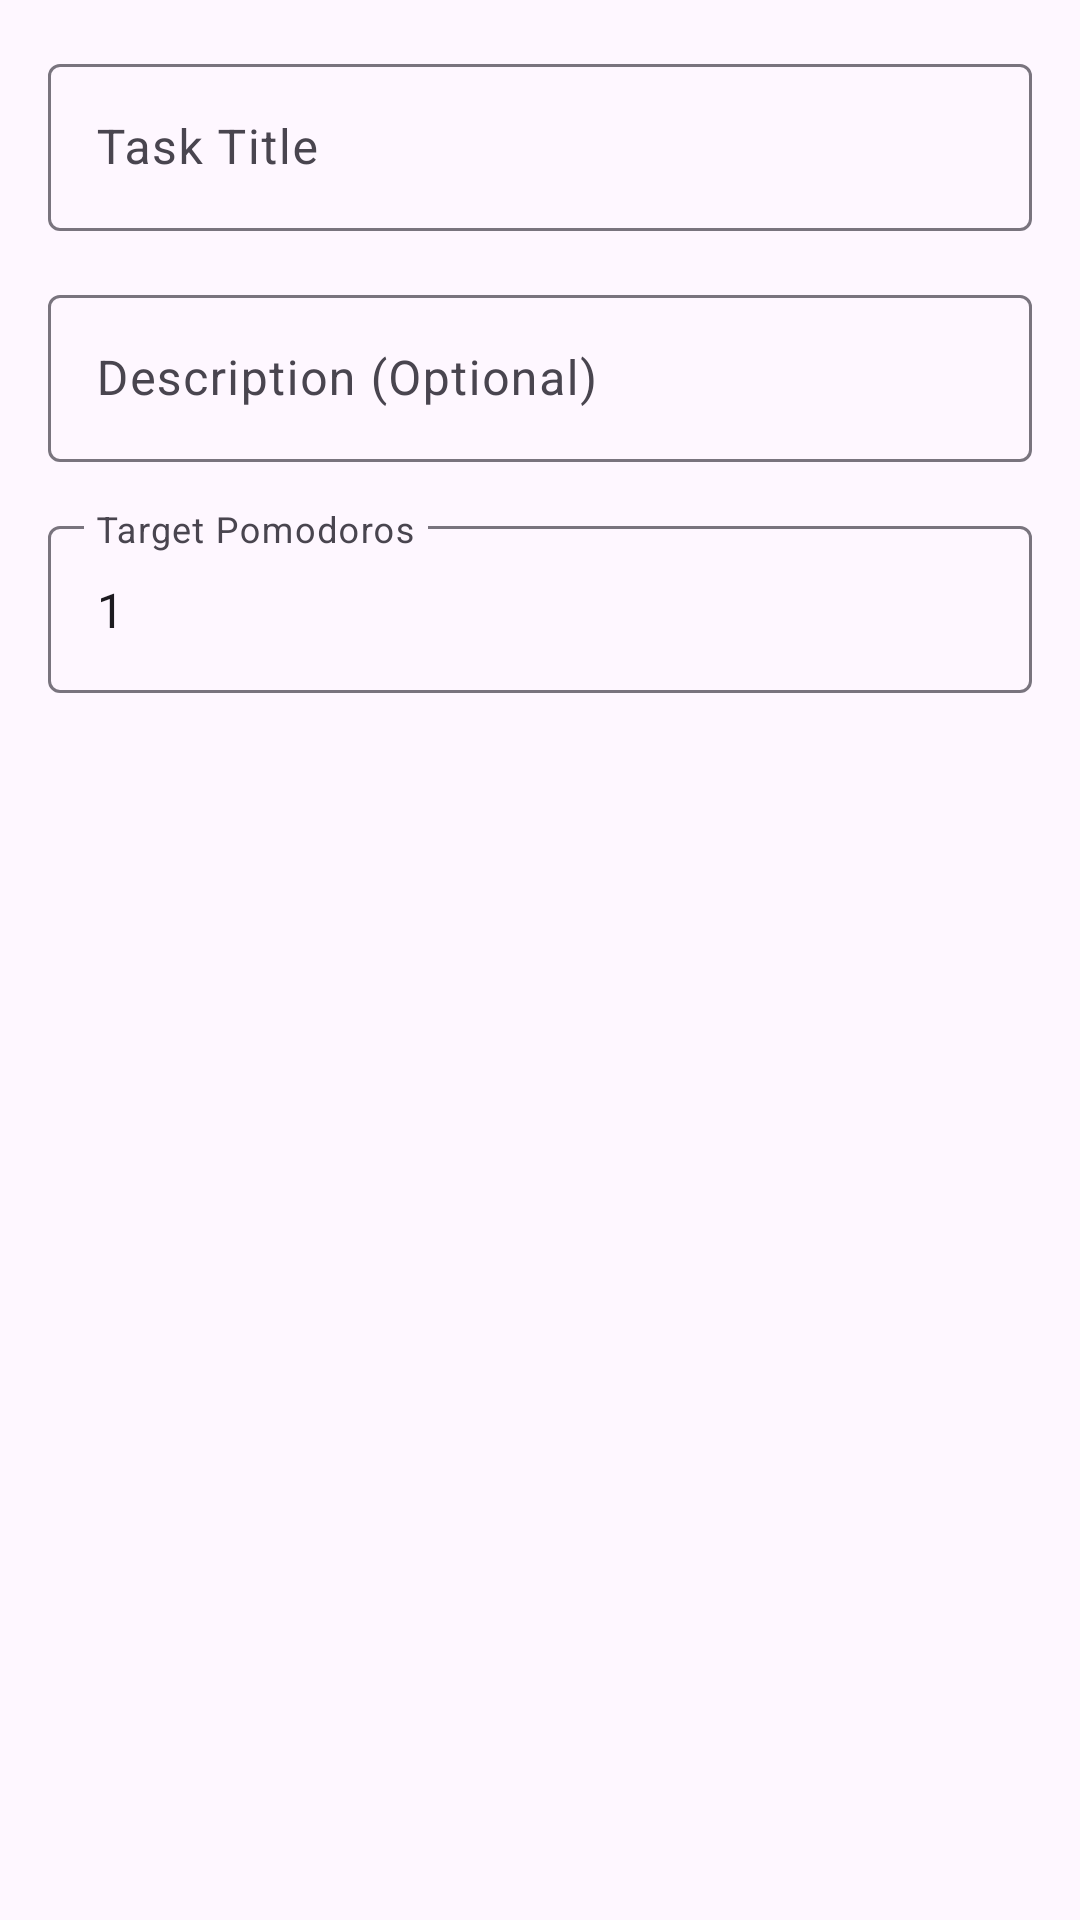

Reconstruct the res/layout file that produces this screen, plus the resources it refers to.
<!-- AndroidManifest.xml: application theme Theme.Pomodoro -->
<!-- res/layout/dialog_add_task.xml -->
<?xml version="1.0" encoding="utf-8"?>
<LinearLayout xmlns:android="http://schemas.android.com/apk/res/android"
    xmlns:app="http://schemas.android.com/apk/res-auto"
    android:layout_width="match_parent"
    android:layout_height="wrap_content"
    android:orientation="vertical"
    android:padding="16dp">

    <com.google.android.material.textfield.TextInputLayout
        android:layout_width="match_parent"
        android:layout_height="wrap_content"
        android:hint="@string/task_title"
        app:boxBackgroundMode="outline">

        <com.google.android.material.textfield.TextInputEditText
            android:id="@+id/etTaskTitle"
            android:layout_width="match_parent"
            android:layout_height="wrap_content"
            android:inputType="text"
            android:maxLines="1" />

    </com.google.android.material.textfield.TextInputLayout>

    <com.google.android.material.textfield.TextInputLayout
        android:layout_width="match_parent"
        android:layout_height="wrap_content"
        android:hint="@string/task_description"
        android:layout_marginTop="16dp"
        app:boxBackgroundMode="outline">

        <com.google.android.material.textfield.TextInputEditText
            android:id="@+id/etTaskDescription"
            android:layout_width="match_parent"
            android:layout_height="wrap_content"
            android:inputType="textMultiLine"
            android:maxLines="3" />

    </com.google.android.material.textfield.TextInputLayout>

    <com.google.android.material.textfield.TextInputLayout
        android:layout_width="match_parent"
        android:layout_height="wrap_content"
        android:hint="@string/target_pomodoros"
        android:layout_marginTop="16dp"
        app:boxBackgroundMode="outline">

        <com.google.android.material.textfield.TextInputEditText
            android:id="@+id/etTargetPomodoros"
            android:layout_width="match_parent"
            android:layout_height="wrap_content"
            android:inputType="number"
            android:text="1"
            android:maxLines="1" />

    </com.google.android.material.textfield.TextInputLayout>

</LinearLayout>
<!-- resources referenced by this layout -->
<resources>
  <string name="target_pomodoros">Target Pomodoros</string>
  <string name="task_description">Description (Optional)</string>
  <string name="task_title">Task Title</string>
  <style name="Theme.Pomodoro" parent="Base.Theme.Pomodoro" />
  <style name="Base.Theme.Pomodoro" parent="Theme.Material3.Light.NoActionBar">
          <item name="colorPrimary">@color/primary</item>
          <item name="colorPrimaryVariant">@color/primary_dark</item>
          <item name="colorSecondary">@color/secondary</item>
          <item name="colorAccent">@color/accent</item>
          <item name="android:statusBarColor">@color/primary</item>
          <item name="android:navigationBarColor">@color/white</item>
          <item name="android:windowLightStatusBar">false</item>
          <item name="android:textColorPrimary">@color/text_primary</item>
          <item name="android:textColorSecondary">@color/text_secondary</item>
      </style>
  <color name="primary">#E53935</color>
  <color name="primary_dark">#C62828</color>
  <color name="secondary">#43A047</color>
  <color name="accent">#FFA726</color>
  <color name="white">#FFFFFFFF</color>
  <color name="text_primary">#212121</color>
  <color name="text_secondary">#757575</color>
</resources>
